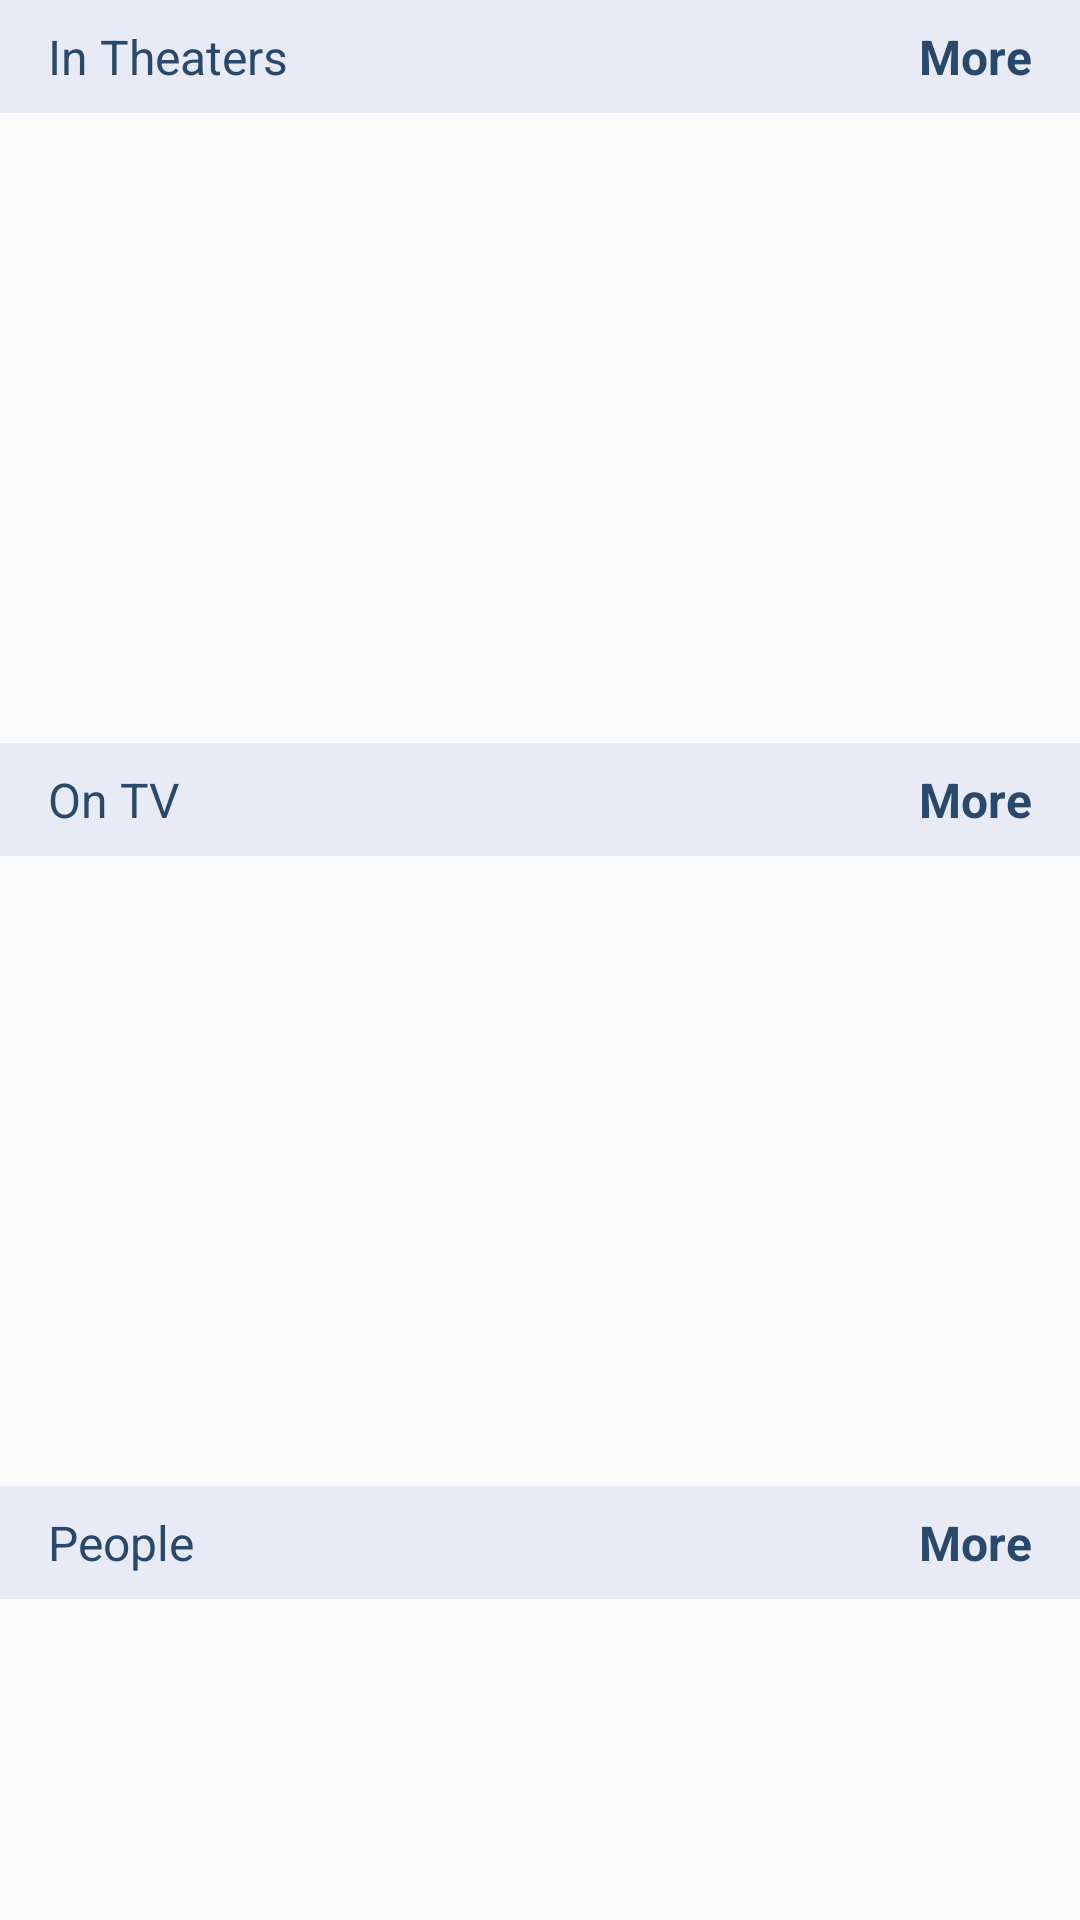

Write the Android layout XML for this screen, with the resource values it uses.
<!-- AndroidManifest.xml: application theme AppTheme -->
<!-- res/layout/fragment_summary.xml -->
<?xml version="1.0" encoding="utf-8"?>
<android.support.design.widget.CoordinatorLayout
    xmlns:android="http://schemas.android.com/apk/res/android"
    xmlns:app="http://schemas.android.com/apk/res-auto"
    xmlns:tools="http://schemas.android.com/tools"
    android:layout_width="match_parent"
    android:layout_height="match_parent"
    android:fitsSystemWindows="true">

    <android.support.v4.widget.NestedScrollView
        android:layout_width="match_parent"
        android:layout_height="match_parent"
        app:layout_behavior="@string/appbar_scrolling_view_behavior">

        <LinearLayout
            android:orientation="vertical"
            android:layout_width="match_parent"
            android:layout_height="match_parent">

            <LinearLayout
                android:id="@+id/home_in_theaters"
                android:layout_width="match_parent"
                android:layout_height="wrap_content"
                android:orientation="horizontal"
                android:background="@drawable/touch_effect"
                android:clickable="true"
                android:paddingTop="@dimen/activity_vertical_padding"
                android:paddingBottom="@dimen/activity_vertical_padding"
                android:paddingStart="@dimen/activity_horizontal_margin"
                android:paddingEnd="@dimen/activity_horizontal_margin"
                android:paddingLeft="@dimen/activity_horizontal_margin"
                android:paddingRight="@dimen/activity_horizontal_margin">

                <TextView
                    android:id="@+id/movies_title"
                    android:layout_width="0dp"
                    android:layout_height="wrap_content"
                    android:layout_weight="1"
                    android:textSize="16sp"
                    android:textColor="@color/colorAccent"
                    android:text="@string/in_theaters"
                    tools:text="In Theaters"/>

                <TextView
                    android:layout_width="wrap_content"
                    android:layout_height="wrap_content"
                    android:textColor="@color/colorAccent"
                    android:textStyle="bold"
                    android:textSize="16sp"
                    android:text="@string/more"/>
            </LinearLayout>

            <RelativeLayout
                android:layout_weight="1"
                android:layout_width="match_parent"
                android:layout_height="210dp" >

                <android.support.v7.widget.RecyclerView
                    android:id="@+id/recycler_view_movies"
                    android:layout_width="match_parent"
                    android:layout_height="match_parent">
                </android.support.v7.widget.RecyclerView>

                <fr.castorflex.android.circularprogressbar.CircularProgressBar
                    android:id="@+id/progress_bar_movies"
                    android:layout_width="50dp"
                    android:layout_height="50dp"
                    android:indeterminate="true"
                    android:layout_centerInParent="true"
                    style="@style/InMovieCircularProgressBar"
                    android:visibility="gone"
                    tools:visibility="visible"/>

                <com.xengar.android.movieguide.utils.CustomErrorView
                    android:id="@+id/error"
                    android:layout_width="match_parent"
                    android:layout_height="match_parent"
                    android:visibility="gone"/>

            </RelativeLayout>

            <LinearLayout
                android:id="@+id/home_on_tv"
                android:layout_width="match_parent"
                android:layout_height="wrap_content"
                android:background="@drawable/touch_effect"
                android:clickable="true"
                android:orientation="horizontal"
                android:paddingTop="@dimen/activity_vertical_padding"
                android:paddingBottom="@dimen/activity_vertical_padding"
                android:paddingStart="@dimen/activity_horizontal_margin"
                android:paddingEnd="@dimen/activity_horizontal_margin"
                android:paddingLeft="@dimen/activity_horizontal_margin"
                android:paddingRight="@dimen/activity_horizontal_margin">

                <TextView
                    android:id="@+id/tv_title"
                    android:layout_width="0dp"
                    android:layout_height="wrap_content"
                    android:layout_weight="1"
                    android:textSize="16sp"
                    android:textColor="@color/colorAccent"
                    android:text="@string/on_tv"/>

                <TextView
                    android:layout_width="wrap_content"
                    android:layout_height="wrap_content"
                    android:textColor="@color/colorAccent"
                    android:textStyle="bold"
                    android:textSize="16sp"
                    android:text="@string/more"/>
            </LinearLayout>

            <RelativeLayout
                android:layout_weight="1"
                android:layout_width="match_parent"
                android:layout_height="210dp" >

                <android.support.v7.widget.RecyclerView
                    android:id="@+id/recycler_view_tv"
                    android:layout_width="match_parent"
                    android:layout_height="match_parent">
                </android.support.v7.widget.RecyclerView>

                <fr.castorflex.android.circularprogressbar.CircularProgressBar
                    android:id="@+id/progress_bar_tv"
                    android:layout_width="50dp"
                    android:layout_height="50dp"
                    android:indeterminate="true"
                    android:layout_centerInParent="true"
                    style="@style/InMovieCircularProgressBar"
                    android:visibility="gone"
                    tools:visibility="visible"/>
            </RelativeLayout>

            <LinearLayout
                android:id="@+id/home_people"
                android:layout_width="match_parent"
                android:layout_height="wrap_content"
                android:background="@drawable/touch_effect"
                android:clickable="true"
                android:orientation="horizontal"
                android:paddingTop="@dimen/activity_vertical_padding"
                android:paddingBottom="@dimen/activity_vertical_padding"
                android:paddingStart="@dimen/activity_horizontal_margin"
                android:paddingEnd="@dimen/activity_horizontal_margin"
                android:paddingLeft="@dimen/activity_horizontal_margin"
                android:paddingRight="@dimen/activity_horizontal_margin">

                <TextView
                    android:layout_width="0dp"
                    android:layout_height="wrap_content"
                    android:layout_weight="1"
                    android:textSize="16sp"
                    android:textColor="@color/colorAccent"
                    android:text="@string/menu_option_people"/>

                <TextView
                    android:layout_width="wrap_content"
                    android:layout_height="wrap_content"
                    android:textColor="@color/colorAccent"
                    android:textStyle="bold"
                    android:textSize="16sp"
                    android:text="@string/more"/>
            </LinearLayout>

            <RelativeLayout
                android:layout_weight="1"
                android:layout_width="match_parent"
                android:layout_height="210dp" >

                <android.support.v7.widget.RecyclerView
                    android:id="@+id/recycler_view_people"
                    android:layout_width="match_parent"
                    android:layout_height="match_parent">
                </android.support.v7.widget.RecyclerView>

                <fr.castorflex.android.circularprogressbar.CircularProgressBar
                    android:id="@+id/progress_bar_people"
                    android:layout_width="50dp"
                    android:layout_height="50dp"
                    android:indeterminate="true"
                    android:layout_centerInParent="true"
                    style="@style/InMovieCircularProgressBar"
                    android:visibility="gone"
                    tools:visibility="visible"/>
            </RelativeLayout>
        </LinearLayout>

    </android.support.v4.widget.NestedScrollView>

</android.support.design.widget.CoordinatorLayout>
<!-- resources referenced by this layout -->
<resources>
  <color name="colorAccent">#FF28496B</color>
  <dimen name="activity_horizontal_margin">16dp</dimen>
  <dimen name="activity_vertical_padding">8dp</dimen>
  <!-- drawable touch_effect (drawable) -->
  <?xml version="1.0" encoding="utf-8"?>
  <ripple
      xmlns:tools="http://schemas.android.com/tools"
      xmlns:android="http://schemas.android.com/apk/res/android"
      android:color="#FFFFFF"
      tools:targetApi="21" >
      <item android:drawable="@color/trailerColor" />
  </ripple>
  <string name="in_theaters">In Theaters</string>
  <string name="menu_option_people">People</string>
  <string name="more">More</string>
  <string name="on_tv">On TV</string>
  <style name="InMovieCircularProgressBar" parent="Theme.SmoothProgressBarDefaults">
          <item name="cpb_color">@color/colorAccent</item>
          <item name="cpb_stroke_width">4dp</item>
          <item name="cpb_min_sweep_angle">10</item>
          <item name="cpb_max_sweep_angle">300</item>
          <item name="cpb_sweep_speed">0.9</item>
          <item name="cpb_rotation_speed">0.9</item>
      </style>
  <style name="AppTheme" parent="Theme.AppCompat.Light.DarkActionBar">
          
          <item name="colorPrimary">@color/colorPrimary</item>
          <item name="colorPrimaryDark">@color/colorPrimaryDark</item>
          <item name="colorAccent">@color/colorAccent</item>
          <item name="windowActionBar">false</item>
          <item name="windowNoTitle">true</item>
  
          <item name="android:colorPrimary" tools:targetApi="21">@color/colorAccent</item>
      </style>
  <color name="trailerColor">#E8EAF6</color>
  <color name="colorPrimary">#ffffff</color>
  <color name="colorPrimaryDark">#FF000000</color>
</resources>
